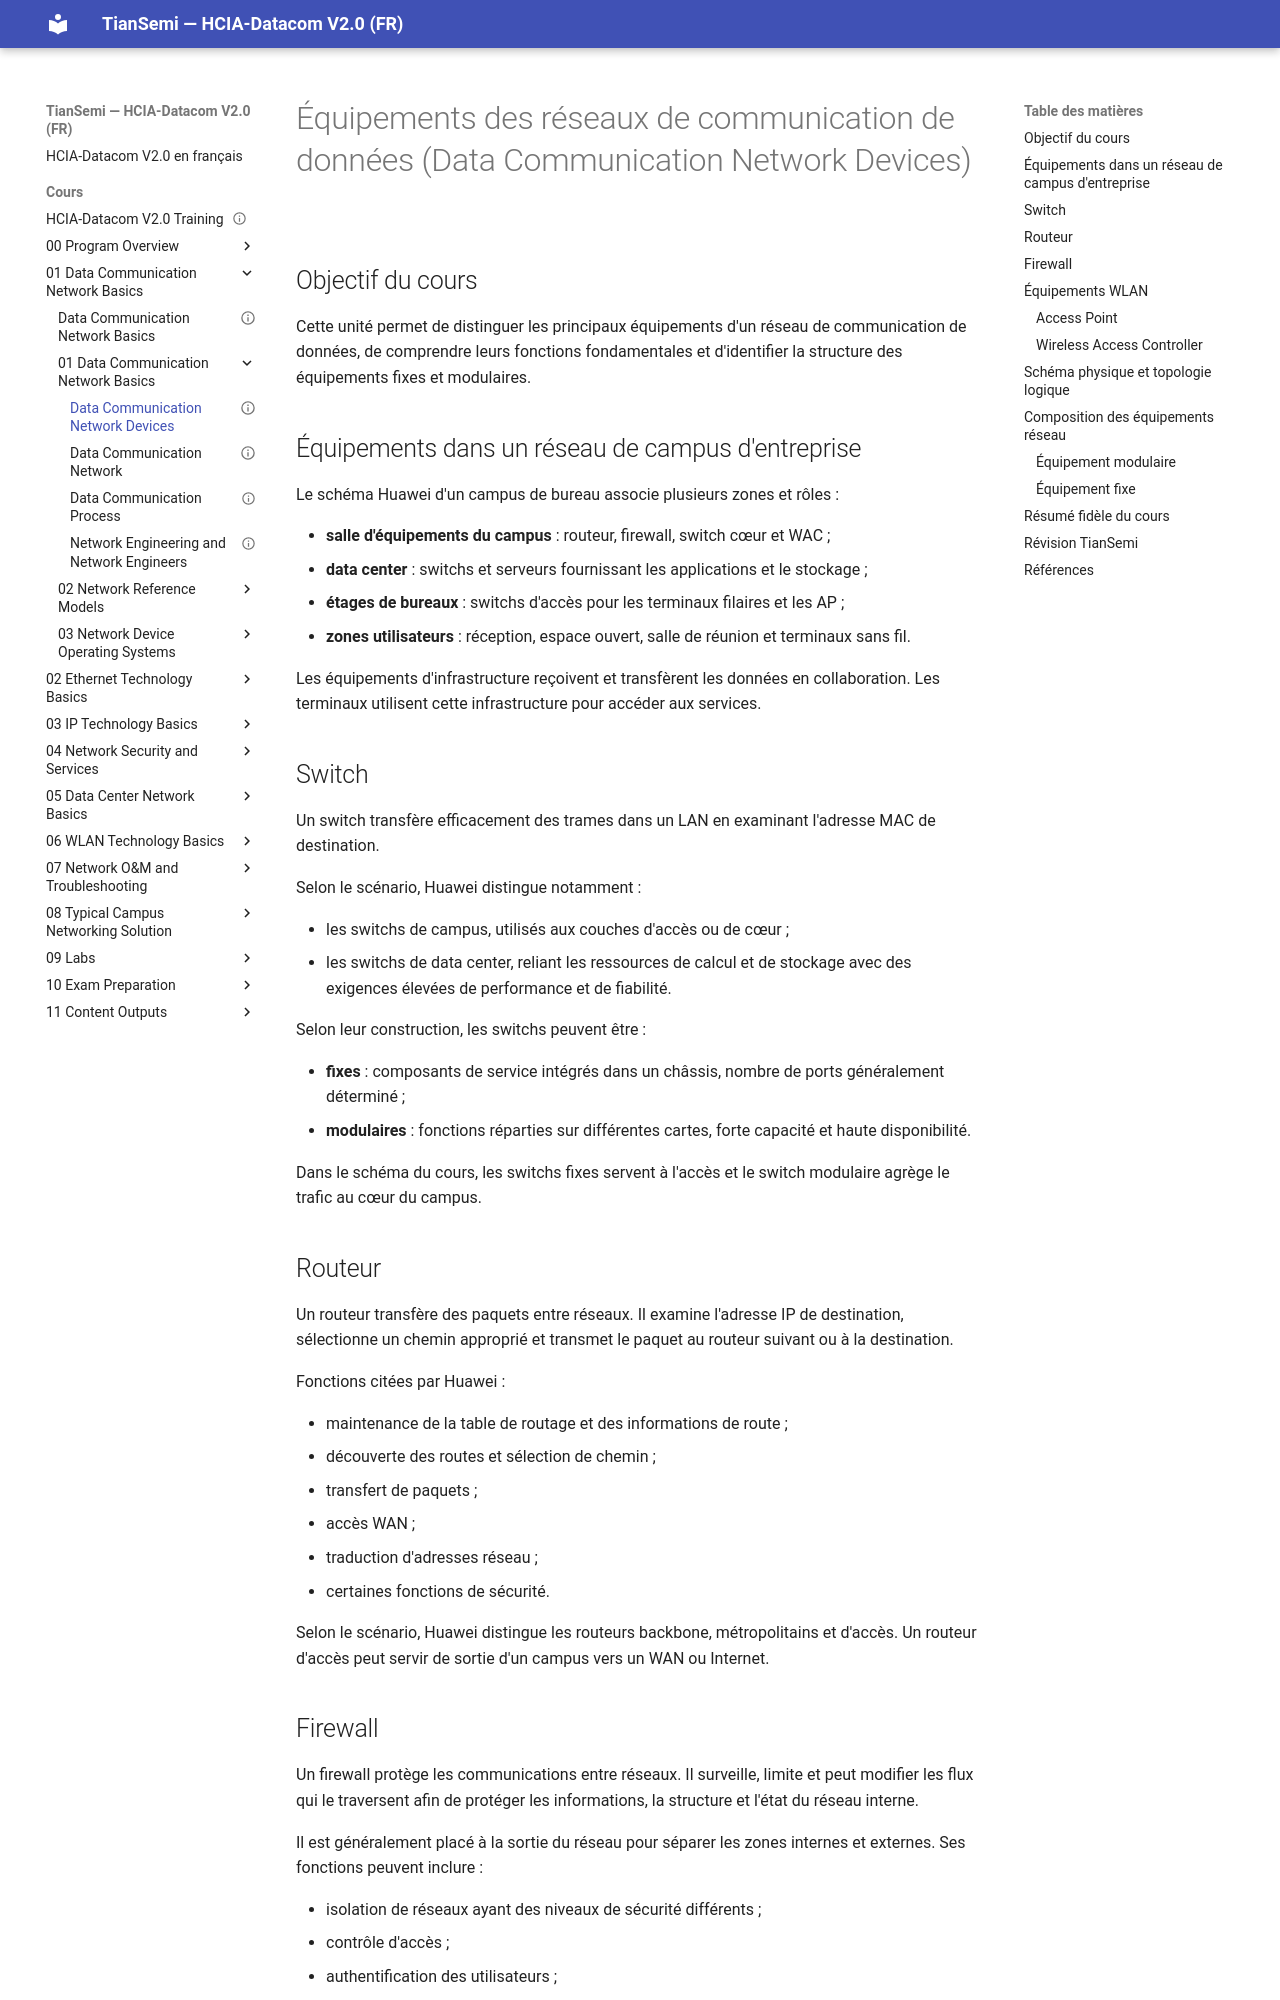

repository: tiansemi/hcia-datacom-fr · page: cours/01 Data Communication Network Basics/01 Data Communication Network Basics/Data Communication Network Devices/index.html · generator: mkdocs

---
id: HUA-HCIA-DC-002
title: "Data Communication Network Devices"
official_title: "Data Communication Network Devices"
course_unit: "1.1.2"
category: "Huawei HCIA-Datacom Topic"
domain: "Datacom"
vendor: "Huawei"
certification: "HCIA-Datacom"
version: "V2.0"
difficulty: "beginner"
status: "draft"
author: "MOULO OHOLO Jean Noel"
reviewed: false
created: 2026-07-06
updated: 2026-07-13
source: "HCIA-Datacom V2.0 Training Material"
source_pages: "PDF 18-30"
tags: [huawei, hcia, datacom, network-devices]
prerequisites:
  - "[[Data Communication Network]]"
related:
  - "[[01 Data Communication Network Basics/Data Communication Process]]"
  - "[[03 Network Device Operating Systems/Operating System Overview]]"
lab_required: false
publication_status: "not-started"
site_url:
---

# Équipements des réseaux de communication de données (Data Communication Network Devices)

## Objectif du cours

Cette unité permet de distinguer les principaux équipements d'un réseau de communication de données, de comprendre leurs fonctions fondamentales et d'identifier la structure des équipements fixes et modulaires.

## Équipements dans un réseau de campus d'entreprise

Le schéma Huawei d'un campus de bureau associe plusieurs zones et rôles :

- **salle d'équipements du campus** : routeur, firewall, switch cœur et WAC ;
- **data center** : switchs et serveurs fournissant les applications et le stockage ;
- **étages de bureaux** : switchs d'accès pour les terminaux filaires et les AP ;
- **zones utilisateurs** : réception, espace ouvert, salle de réunion et terminaux sans fil.

Les équipements d'infrastructure reçoivent et transfèrent les données en collaboration. Les terminaux utilisent cette infrastructure pour accéder aux services.

## Switch

Un switch transfère efficacement des trames dans un LAN en examinant l'adresse MAC de destination.

Selon le scénario, Huawei distingue notamment :

- les switchs de campus, utilisés aux couches d'accès ou de cœur ;
- les switchs de data center, reliant les ressources de calcul et de stockage avec des exigences élevées de performance et de fiabilité.

Selon leur construction, les switchs peuvent être :

- **fixes** : composants de service intégrés dans un châssis, nombre de ports généralement déterminé ;
- **modulaires** : fonctions réparties sur différentes cartes, forte capacité et haute disponibilité.

Dans le schéma du cours, les switchs fixes servent à l'accès et le switch modulaire agrège le trafic au cœur du campus.

## Routeur

Un routeur transfère des paquets entre réseaux. Il examine l'adresse IP de destination, sélectionne un chemin approprié et transmet le paquet au routeur suivant ou à la destination.

Fonctions citées par Huawei :

- maintenance de la table de routage et des informations de route ;
- découverte des routes et sélection de chemin ;
- transfert de paquets ;
- accès WAN ;
- traduction d'adresses réseau ;
- certaines fonctions de sécurité.

Selon le scénario, Huawei distingue les routeurs backbone, métropolitains et d'accès. Un routeur d'accès peut servir de sortie d'un campus vers un WAN ou Internet.
